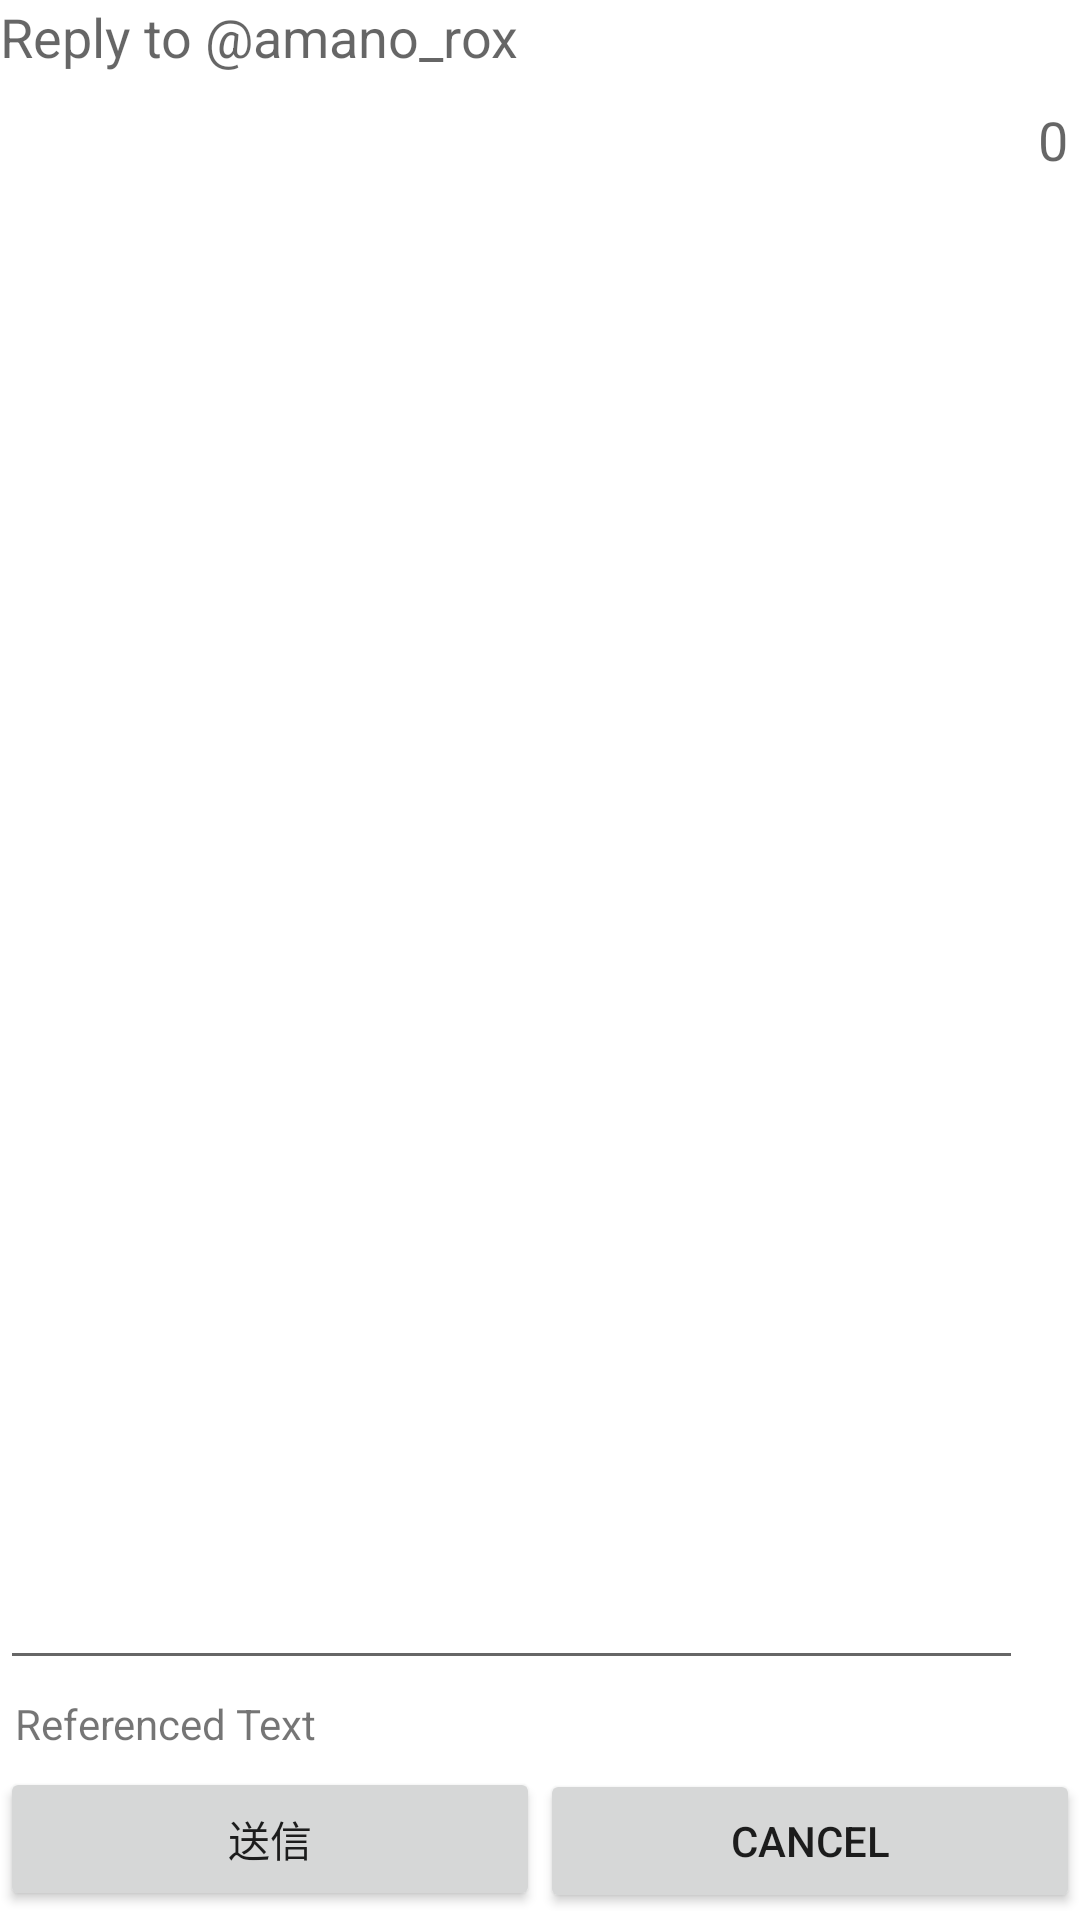

Layout XML and referenced resources for this Android screen:
<!-- AndroidManifest.xml: fallback theme Theme.MaterialComponents.DayNight.NoActionBar -->
<!-- res/layout/create_replytweet_layout.xml -->
<?xml version="1.0" encoding="utf-8"?>
<LinearLayout
  xmlns:android="http://schemas.android.com/apk/res/android"
  android:orientation="vertical"
  android:layout_width="fill_parent"
  android:layout_height="fill_parent">
    <TextView android:text="Reply to @amano_rox" android:layout_height="wrap_content" android:id="@+id/text_in_reply_to" android:textAppearance="?android:attr/textAppearanceMedium" android:layout_width="wrap_content"></TextView>
    <LinearLayout android:id="@+id/linearLayout2" android:layout_height="wrap_content" android:layout_width="fill_parent" android:layout_weight="1">

        <EditText
            android:id="@+id/edit_tweet"
            android:layout_width="fill_parent"
            android:layout_height="fill_parent"
            android:layout_weight="1"
            android:gravity="top"
            android:inputType="textMultiLine" >
</EditText>

        <TextView
            android:id="@+id/numof_characters"
            android:layout_width="wrap_content"
            android:layout_height="wrap_content"
            android:layout_marginLeft="5dip"
            android:layout_marginRight="4dp"
            android:layout_weight="0"
            android:text="0"
            android:textAppearance="?android:attr/textAppearanceMedium" >
</TextView>
    </LinearLayout>
    <TextView android:text="Referenced Text" android:layout_height="wrap_content" android:layout_width="wrap_content" android:layout_margin="5dip" android:id="@+id/referenced_text" android:textAppearance="?android:attr/textAppearanceSmall"></TextView>
    <LinearLayout android:id="@+id/linearLayout1" android:layout_height="wrap_content" android:layout_width="fill_parent" android:layout_marginBottom="3dip">

        <Button
            android:id="@+id/btn_send"
            android:layout_width="wrap_content"
            android:layout_height="wrap_content"
            android:layout_weight="1"
            android:text="@string/send" >
</Button>

        <Button
            android:id="@+id/btn_cancel"
            android:layout_width="wrap_content"
            android:layout_height="wrap_content"
            android:layout_weight="1"
            android:text="@android:string/cancel" >
</Button>
    </LinearLayout>
    <LinearLayout android:layout_width="fill_parent" android:layout_height="wrap_content" android:id="@+id/linearLayout3">
        <ImageView android:id="@+id/attachment_thumbnail" android:visibility="gone" android:src="@drawable/ic_dummy" android:layout_width="75dip" android:layout_height="75dip"></ImageView>
        <ImageView android:visibility="gone" android:src="@drawable/ic_dummy" android:id="@+id/geolocation_thumbnail" android:layout_width="75dip" android:layout_height="75dip"></ImageView>
    </LinearLayout>
    
</LinearLayout>
<!-- resources referenced by this layout -->
<resources>
  <!-- drawable ic_dummy: png bitmap (drawable-hdpi, 1669 bytes) -->
  <string name="send">送信</string>
</resources>
